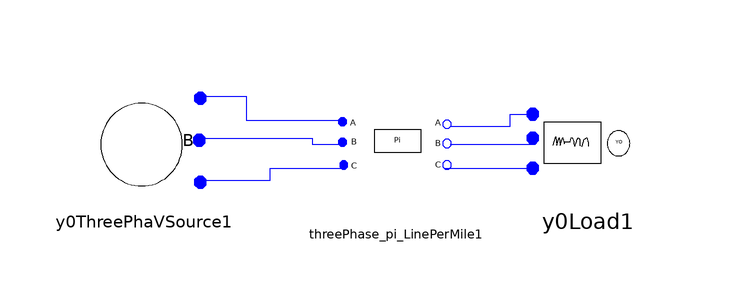

This picture is the connection diagram that the Modelica source below describes through its graphical annotations.

model TestY0ThreePhaVSource
      ADN_Modelica.Basic.ThreePhaseVoltageSource.Y0ThreePhaVSource y0ThreePhaVSource1(Vangle1(displayUnit = "rad"), Vangle2(displayUnit = "rad"), Vangle3(displayUnit = "rad")) annotation(Placement(visible = true, transformation(origin = {-74, 42}, extent = {{-10, -10}, {10, 10}}, rotation = 0)));
      Basic.ThreePhase_pi_LinePerMile threePhase_pi_LinePerMile1 annotation(Placement(visible = true, transformation(origin = {-32, 40}, extent = {{-10, -10}, {10, 10}}, rotation = 0)));
      Basic.ThreePhaPQLoad.Y0Load y0Load1 annotation(Placement(visible = true, transformation(origin = {0, 42}, extent = {{-10, -10}, {10, 10}}, rotation = 0)));
    equation
      connect(y0ThreePhaVSource1.pin1, threePhase_pi_LinePerMile1.pin) annotation(Line(points = {{-65, 50}, {-57, 50}, {-57, 46}, {-41, 46}}, color = {0, 0, 255}));
      connect(y0ThreePhaVSource1.pin2, threePhase_pi_LinePerMile1.pin1) annotation(Line(points = {{-65, 43}, {-46, 43}, {-46, 42}, {-41, 42}}, color = {0, 0, 255}));
      connect(y0ThreePhaVSource1.pin3, threePhase_pi_LinePerMile1.pin2) annotation(Line(points = {{-65, 36}, {-53, 36}, {-53, 38}, {-41, 38}}, color = {0, 0, 255}));
      connect(threePhase_pi_LinePerMile1.pin_n2, y0Load1.pin3) annotation(Line(points = {{-24, 38}, {-9, 38}}, color = {0, 0, 255}));
      connect(threePhase_pi_LinePerMile1.pin_n1, y0Load1.pin2) annotation(Line(points = {{-23, 42}, {-9, 42}, {-9, 43}}, color = {0, 0, 255}));
      connect(threePhase_pi_LinePerMile1.pin_n, y0Load1.pin1) annotation(Line(points = {{-23, 45}, {-13, 45}, {-13, 47}, {-9, 47}}, color = {0, 0, 255}));
    end TestY0ThreePhaVSource;